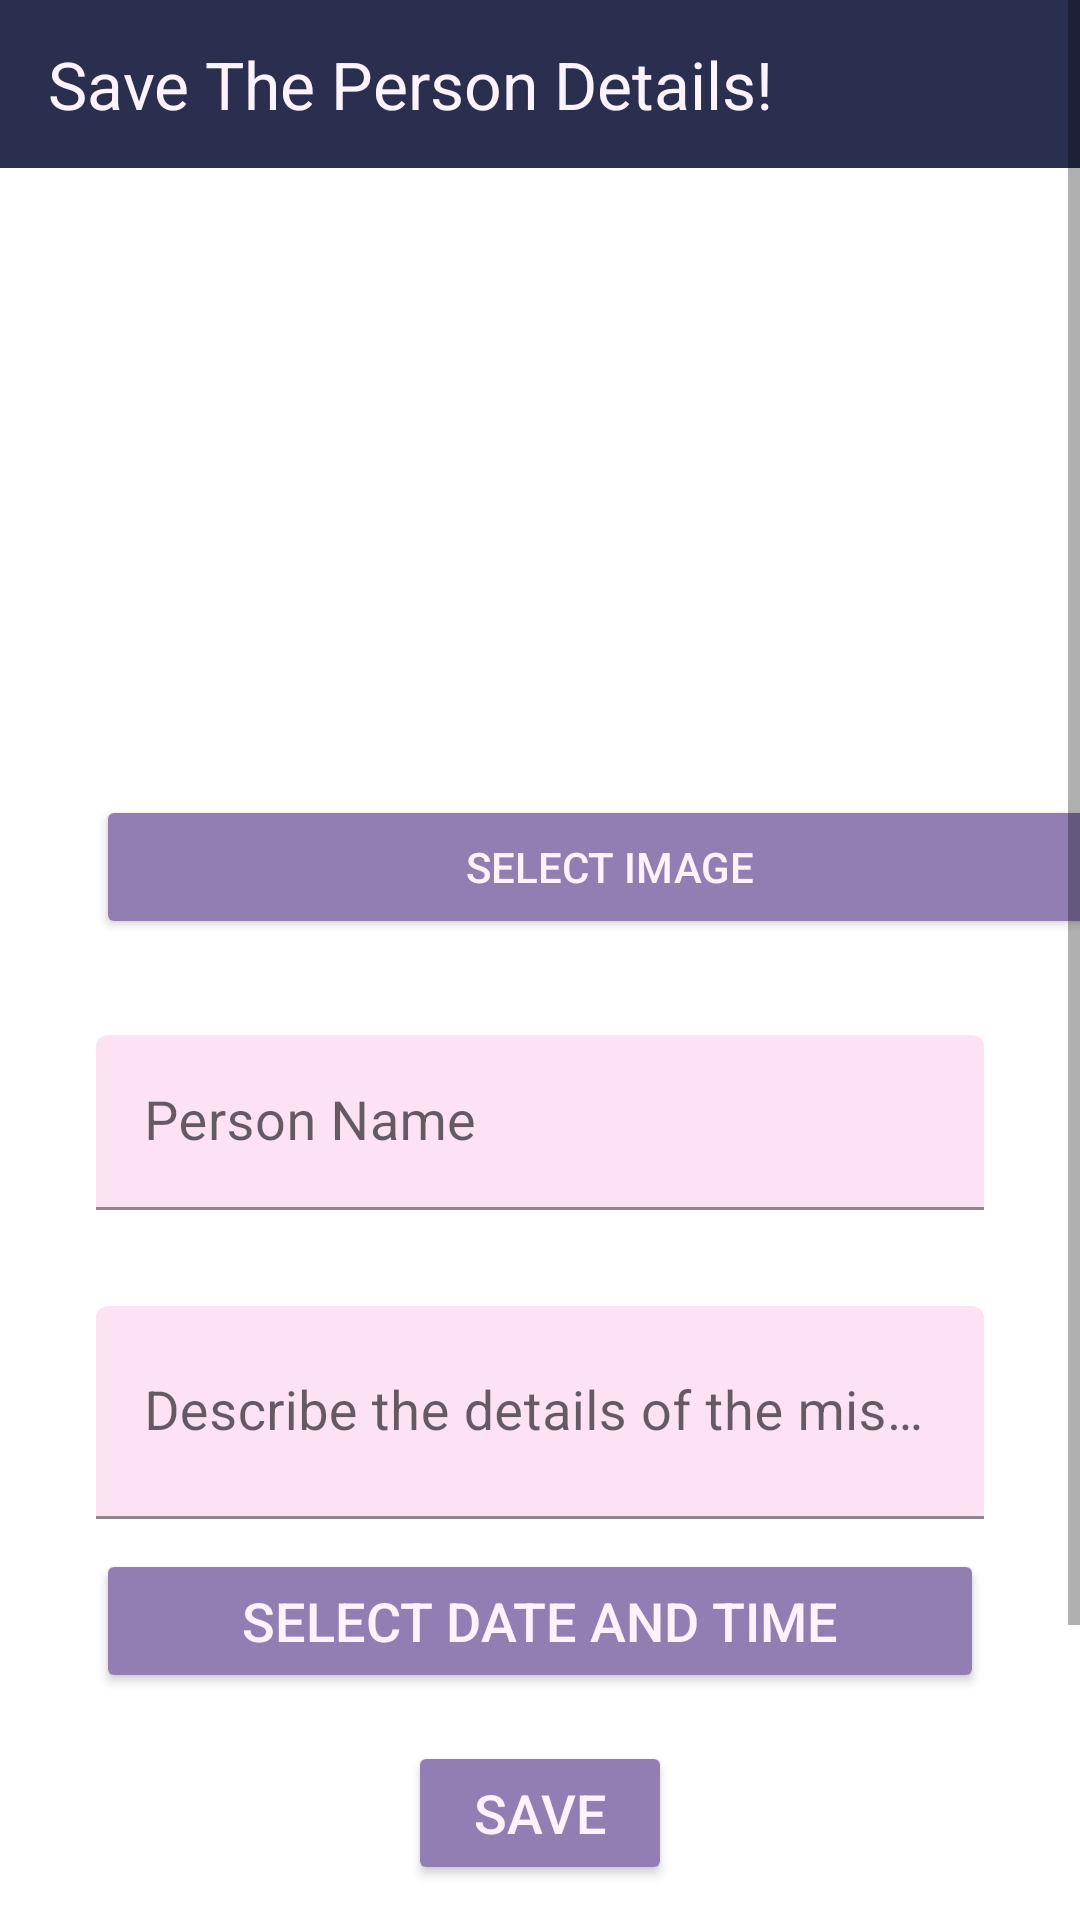

Here is an Android app screen rendered from its layout file. Give the layout XML and the strings, colors and styles it references.
<!-- AndroidManifest.xml: application theme Theme.Quiz2 -->
<!-- res/layout/task_registration_activity.xml -->
<?xml version="1.0" encoding="utf-8"?>
<ScrollView xmlns:android="http://schemas.android.com/apk/res/android"
    xmlns:app="http://schemas.android.com/apk/res-auto"
    android:layout_width="match_parent"
    android:layout_height="match_parent"
    android:fillViewport="true">

    <LinearLayout
        android:layout_width="match_parent"
        android:layout_height="wrap_content"
        android:orientation="vertical">

        <androidx.appcompat.widget.Toolbar
            android:id="@+id/toolbarTaskRegistrationActivity"
            android:layout_width="match_parent"
            android:layout_height="wrap_content"
            android:background="?attr/colorPrimary"
            android:minHeight="?attr/actionBarSize"
            android:theme="?attr/actionBarTheme"
            app:layout_constraintEnd_toEndOf="parent"
            app:layout_constraintHorizontal_bias="0.5"
            app:layout_constraintStart_toStartOf="parent"
            app:layout_constraintTop_toTopOf="parent"
            app:title="Save The Person Details!"
            app:titleTextAppearance="@style/TextAppearance.AppCompat.Large"
            app:titleTextColor="@color/white" />

        <ImageView
            android:layout_width="match_parent"
            android:layout_height="194dp"
            app:srcCompat="@drawable/ic_launcher_foreground"
            android:id="@+id/imageView"
            android:layout_marginTop="15dp"
            android:layout_marginLeft="20dp"
            android:layout_marginRight="20dp"
            />

        <Button
            android:text="Select Image"
            android:layout_width="343dp"
            android:layout_height="wrap_content"
            android:id="@+id/button"
            android:backgroundTint="@color/gradient_purple"
            android:textColor="@color/white"
            android:layout_marginRight="32dp"
            android:layout_marginLeft="32dp" />

        <com.google.android.material.textfield.TextInputLayout
            android:id="@+id/taskTitleTextInputLayout"
            android:layout_width="match_parent"
            android:layout_height="wrap_content"
            android:layout_marginStart="32dp"
            android:layout_marginLeft="32dp"
            android:layout_marginTop="32dp"
            android:layout_marginEnd="32dp"
            android:layout_marginRight="32dp">

            <com.google.android.material.textfield.TextInputEditText
                android:id="@+id/editTextTaskTitle"
                android:layout_width="match_parent"
                android:layout_height="wrap_content"
                android:hint="Person Name"
                android:backgroundTint="@color/light_pink"
                android:textColor="@color/black"
                android:textSize="18sp" />
        </com.google.android.material.textfield.TextInputLayout>

        <com.google.android.material.textfield.TextInputLayout
            android:id="@+id/taskNameTextInputLayout"
            android:layout_width="match_parent"
            android:layout_height="wrap_content"
            android:layout_marginStart="32dp"
            android:layout_marginLeft="32dp"
            android:layout_marginTop="32dp"
            android:layout_marginEnd="32dp"
            android:layout_marginRight="32dp">

            <com.google.android.material.textfield.TextInputEditText
                android:id="@+id/editTextTaskName"
                android:layout_width="match_parent"
                android:layout_height="71dp"
                android:hint="Describe the details of the missing person"
                android:backgroundTint="@color/light_pink"
                android:textColor="@color/black"
                android:textSize="18sp" />
        </com.google.android.material.textfield.TextInputLayout>
        <com.google.android.material.textfield.TextInputLayout
            android:id="@+id/taskDateTimeInputLayout"
            android:layout_width="match_parent"
            android:layout_height="wrap_content"
            android:layout_marginStart="32dp"
            android:layout_marginLeft="32dp"
            android:layout_marginTop="10dp"
            android:layout_marginEnd="32dp"
            android:layout_marginRight="32dp"
            app:layout_constraintEnd_toEndOf="parent"
            app:layout_constraintStart_toStartOf="parent"
            app:layout_constraintTop_toBottomOf="@id/textInputLayoutTaskName">

            <Button
                android:id="@+id/buttonSelectDateTime"
                android:layout_width="match_parent"
                android:layout_height="wrap_content"
                android:text="Select Date and Time"
                android:backgroundTint="@color/gradient_purple"
                android:textColor="@color/white"
                android:textSize="18sp"
                android:onClick="onDateTimeButtonClicked" />
        </com.google.android.material.textfield.TextInputLayout>
        <Button
            android:id="@+id/buttonSave"
            android:layout_width="wrap_content"
            android:layout_height="wrap_content"
            android:layout_gravity="center"
            android:layout_marginStart="32dp"
            android:layout_marginLeft="32dp"
            android:layout_marginTop="16dp"
            android:layout_marginEnd="32dp"
            android:layout_marginRight="32dp"
            android:layout_marginBottom="128dp"
            android:fontFamily="sans-serif-medium"
            android:text="Save"
            android:backgroundTint="@color/gradient_purple"
            android:textColor="@color/white"
            android:textSize="18sp"
            android:typeface="sans" />


    </LinearLayout>
</ScrollView>
<!-- resources referenced by this layout -->
<resources>
  <color name="black">#FF000000</color>
  <color name="gradient_purple">#917FB3</color>
  <color name="light_pink">#FDE2F3</color>
  <color name="white">#fdf3ff</color>
  <style name="Theme.Quiz2" parent="Theme.MaterialComponents.DayNight.DarkActionBar">
  
          <item name="colorPrimary">@color/navy</item>
  
          <item name="windowNoTitle">true</item>
          <item name="windowActionBar">false</item>
      </style>
  <color name="navy">#2A2F4F</color>
</resources>
